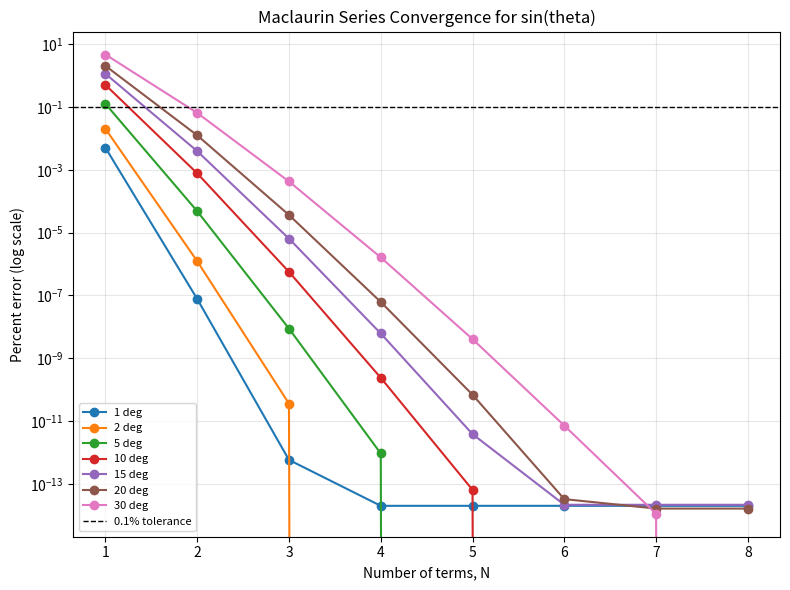
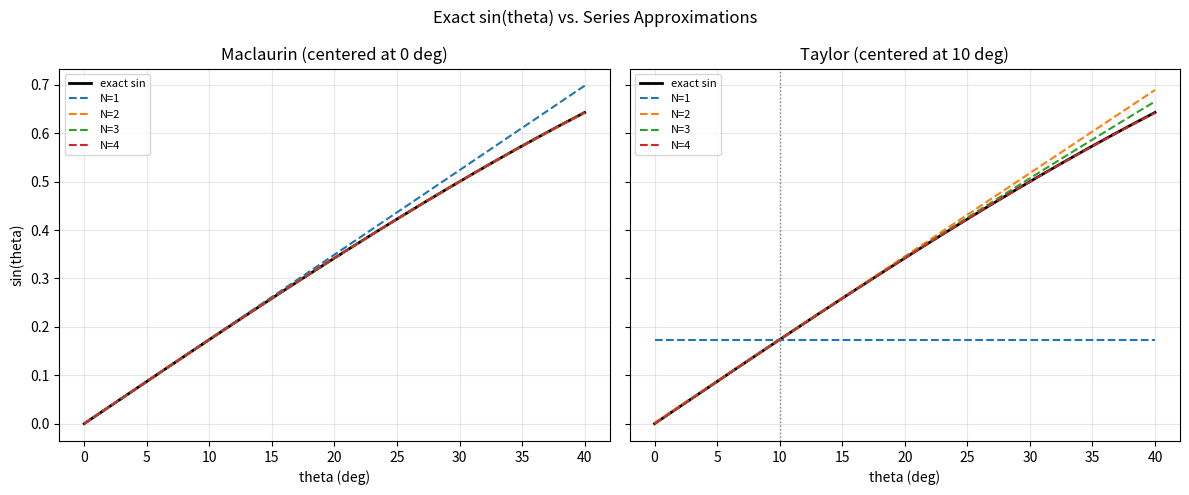
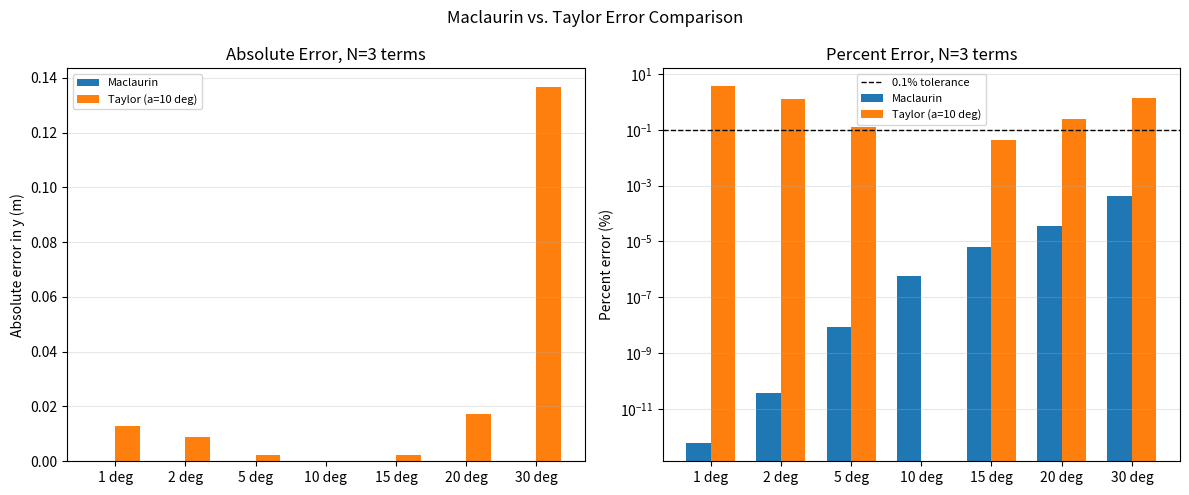

These charts were generated, in order, by the following Python code:
"""
Lab 05 - How Accurate is Good Enough?
Approximating y = L sin(theta) using Geometric, Power, Maclaurin, and
Taylor series, with error analysis and an engineering recommendation.
"""

import math
import numpy as np
import matplotlib.pyplot as plt

L = 20.0  # m, structural length

TOLERANCE_PCT = 0.1  # required accuracy: less than 0.1% error
MAX_N_SEARCH = 25     # upper bound when searching for "terms needed"


# =====================================================================
# Helper: render a table as a matplotlib figure (in addition to printing)
# =====================================================================
def show_table(title, col_labels, rows, filename=None):
    """Display a table of strings as a matplotlib figure and (optionally)
    save it to filename. rows is a list of lists of already-formatted
    strings, one inner list per row."""
    n_rows = len(rows)
    n_cols = len(col_labels)

    # Size each column from the widest string it contains (header or data),
    # with a small minimum so single-character columns aren't crushed.
    col_chars = []
    for c in range(n_cols):
        widest = max([len(str(col_labels[c]))] + [len(str(r[c])) for r in rows])
        col_chars.append(max(widest, 4))
    total_chars = sum(col_chars)
    col_widths = [w / total_chars for w in col_chars]

    fig, ax = plt.subplots(figsize=(max(6.0, total_chars * 0.16), 0.7 + 0.4 * n_rows))
    ax.axis("off")
    table = ax.table(cellText=rows, colLabels=col_labels, loc="center",
                      cellLoc="center", colWidths=col_widths)
    table.auto_set_font_size(False)
    table.set_fontsize(10)
    table.scale(1, 1.5)
    ax.set_title(title, fontsize=12, fontweight="bold", pad=20)
    fig.tight_layout()
    if filename:
        fig.savefig(filename, dpi=150, bbox_inches="tight")
    plt.show()


# =====================================================================
# PART 1: Geometric series
# =====================================================================
def geometric_sum(x, N):
    """S_N = 1 + x + x^2 + ... + x^N  (partial sum, no closed form used)"""
    total = 0.0
    for k in range(N + 1):
        total += x ** k
    return total


# =====================================================================
# PART 2: Power series
# =====================================================================
def power_series(x, coefficients):
    """Evaluate a0 + a1*x + a2*x^2 + ... given a list of coefficients."""
    result = 0.0
    for k, a_k in enumerate(coefficients):
        result += a_k * (x ** k)
    return result


# =====================================================================
# PART 3: Maclaurin series for sin(theta)
# =====================================================================
def sin_maclaurin(theta, N):
    """N-term Maclaurin approx: theta - theta^3/3! + theta^5/5! - ..."""
    result = 0.0
    for n in range(N):
        sign = (-1) ** n
        factorial = math.factorial(2 * n + 1)
        result += sign * (theta ** (2 * n + 1)) / factorial
    return result


# =====================================================================
# PART 5: Taylor series for sin(theta) centered at a
# =====================================================================
def sin_taylor(theta, a, N):
    """N-term Taylor approximation of sin(theta) centered at angle a (rad)."""
    result = 0.0
    sin_a, cos_a = math.sin(a), math.cos(a)
    h = theta - a
    for n in range(N):
        pattern = n % 4
        if pattern == 0:
            f_deriv = sin_a
        elif pattern == 1:
            f_deriv = cos_a
        elif pattern == 2:
            f_deriv = -sin_a
        else:
            f_deriv = -cos_a
        result += f_deriv * (h ** n) / math.factorial(n)
    return result


# =====================================================================
# Shared data
# =====================================================================
angles_deg = [1, 2, 5, 10, 15, 20, 30]
angles_rad = [math.radians(d) for d in angles_deg]
exact_y = [L * math.sin(t) for t in angles_rad]
a_center_deg = 10
a_center = math.radians(a_center_deg)


def pct_error(approx, exact):
    return abs(approx - exact) / abs(exact) * 100.0


def signed_pct_error(approx, exact):
    return (approx - exact) / exact * 100.0


# =====================================================================
# PART 1 OUTPUT: geometric series investigation
# =====================================================================
def part1_geometric_investigation():
    print("=" * 70)
    print("PART 1: GEOMETRIC SERIES  S_N = 1 + x + x^2 + ... + x^N")
    print("=" * 70)
    x_values = [0.5, 0.8, 0.9]
    n_values = [5, 10, 20, 40]
    table_rows = []
    for x in x_values:
        exact = 1.0 / (1.0 - x)
        print(f"\nx = {x}   (exact 1/(1-x) = {exact:.6f})")
        print(f"{'N':>5} {'Partial Sum':>14} {'Abs Error':>14} {'% Error':>12}")
        for N in n_values:
            s = geometric_sum(x, N)
            err = abs(s - exact)
            pct = err / exact * 100
            print(f"{N:>5} {s:14.6f} {err:14.6e} {pct:12.6g}")
            table_rows.append([f"{x}", f"{N}", f"{s:.6f}", f"{err:.3e}", f"{pct:.4g}"])
    print("\nObservation: larger |x| converges more slowly -- each extra term")
    print("shrinks the remainder by a factor of x, so x=0.9 needs far more")
    print("terms than x=0.5 to reach the same accuracy.\n")
    show_table("Part 1: Geometric Series Partial Sums",
               ["x", "N", "Partial Sum", "Abs Error", "% Error"],
               table_rows, filename="table_part1_geometric.png")


# =====================================================================
# PART 2 OUTPUT: power series demo
# =====================================================================
def part2_power_series_demo():
    print("=" * 70)
    print("PART 2: POWER SERIES  P_N(x) = a0 + a1 x + a2 x^2 + ...")
    print("=" * 70)
    # Demonstrate that the Maclaurin sine series is just a power series
    # with coefficients 0, 1, 0, -1/3!, 0, 1/5!, ...
    coeffs = [0.0, 1.0, 0.0, -1 / math.factorial(3), 0.0, 1 / math.factorial(5)]
    x = math.radians(10)
    exact = math.sin(x)
    print(f"Evaluating a 6-coefficient power series (sin's Maclaurin coeffs)")
    print(f"at x = 10 deg: P(x) = {power_series(x, coeffs):.6f}   vs. math.sin = {exact:.6f}")
    print("This confirms sin(theta)'s Maclaurin series is a special case of a")
    print("general power series: only the odd-power coefficients are nonzero.\n")

    print(f"{'k':>3} {'a_k':>14} {'Partial P_k(x)':>16} {'% Error':>12}")
    table_rows = []
    for k in range(len(coeffs)):
        partial = power_series(x, coeffs[:k + 1])
        pct = abs(partial - exact) / exact * 100 if exact != 0 else 0.0
        print(f"{k:>3} {coeffs[k]:14.6f} {partial:16.8f} {pct:12.6g}")
        table_rows.append([f"{k}", f"{coeffs[k]:.6f}", f"{partial:.8f}", f"{pct:.4g}"])
    print()
    show_table("Part 2: Power Series Coefficients and Partial Sums at x = 10 deg",
               ["k", "a_k", "Partial P_k(x)", "% Error"],
               table_rows, filename="table_part2_power_series.png")


# =====================================================================
# PART 3 OUTPUT: sin(10 deg) approximation vs number of terms
# =====================================================================
def part3_maclaurin_investigation():
    print("=" * 70)
    print("PART 3: MACLAURIN SERIES FOR sin(theta), theta = 10 deg")
    print("=" * 70)
    theta = math.radians(10)
    exact = math.sin(theta)
    print(f"{'N terms':>8} {'Approx sin':>14} {'Abs Error':>14} {'% Error':>12}")
    table_rows = []
    for N in range(1, 5):
        approx = sin_maclaurin(theta, N)
        err = abs(approx - exact)
        pct = err / exact * 100
        print(f"{N:>8} {approx:14.8f} {err:14.2e} {pct:12.6g}")
        table_rows.append([f"{N}", f"{approx:.8f}", f"{err:.3e}", f"{pct:.4g}"])
    print()
    show_table("Part 3: Maclaurin Approximation of sin(10 deg)",
               ["N terms", "Approx sin", "Abs Error", "% Error"],
               table_rows, filename="table_part3_maclaurin10.png")


# =====================================================================
# PART 4 OUTPUT: engineering tables for y = L sin(theta), Maclaurin
# =====================================================================
def part4_maclaurin_engineering_tables():
    print("=" * 70)
    print("PART 4: MACLAURIN APPROXIMATIONS FOR y = L sin(theta), L = 20 m")
    print("=" * 70)
    print(f"{'Angle':>5} {'Exact y':>12} {'N=1':>12} {'N=2':>12} {'N=3':>12} {'N=4':>12}")
    value_rows = []
    for d, th, yex in zip(angles_deg, angles_rad, exact_y):
        vals = [L * sin_maclaurin(th, N) for N in range(1, 5)]
        print(f"{d:>5} {yex:12.6f} {vals[0]:12.6f} {vals[1]:12.6f} {vals[2]:12.6f} {vals[3]:12.6f}")
        value_rows.append([f"{d}", f"{yex:.6f}"] + [f"{v:.6f}" for v in vals])
    show_table("Part 4: Maclaurin Approximations of y = L sin(theta)",
               ["Angle (deg)", "Exact y", "N=1", "N=2", "N=3", "N=4"],
               value_rows, filename="table_part4_maclaurin_values.png")

    print("\nMACLAURIN PERCENT ERRORS")
    print(f"{'Angle':>5} {'N=1':>12} {'N=2':>12} {'N=3':>12} {'N=4':>12}")
    error_rows = []
    for d, th, yex in zip(angles_deg, angles_rad, exact_y):
        errs = [pct_error(L * sin_maclaurin(th, N), yex) for N in range(1, 5)]
        print(f"{d:>5} {errs[0]:12.6g} {errs[1]:12.6g} {errs[2]:12.6g} {errs[3]:12.6g}")
        error_rows.append([f"{d}"] + [f"{e:.4g}" for e in errs])
    print()
    show_table("Part 4: Maclaurin Percent Errors",
               ["Angle (deg)", "N=1", "N=2", "N=3", "N=4"],
               error_rows, filename="table_part4_maclaurin_errors.png")


# =====================================================================
# PART 5 OUTPUT: Taylor tables centered at 10 deg
# =====================================================================
def part5_taylor_engineering_tables():
    print("=" * 70)
    print(f"PART 5: TAYLOR APPROXIMATIONS CENTERED AT {a_center_deg} DEGREES")
    print("=" * 70)
    print(f"{'Angle':>5} {'Exact y':>12} {'N=1':>12} {'N=2':>12} {'N=3':>12} {'N=4':>12}")
    value_rows = []
    for d, th, yex in zip(angles_deg, angles_rad, exact_y):
        vals = [L * sin_taylor(th, a_center, N) for N in range(1, 5)]
        print(f"{d:>5} {yex:12.6f} {vals[0]:12.6f} {vals[1]:12.6f} {vals[2]:12.6f} {vals[3]:12.6f}")
        value_rows.append([f"{d}", f"{yex:.6f}"] + [f"{v:.6f}" for v in vals])
    show_table(f"Part 5: Taylor Approximations of y = L sin(theta), centered at {a_center_deg} deg",
               ["Angle (deg)", "Exact y", "N=1", "N=2", "N=3", "N=4"],
               value_rows, filename="table_part5_taylor_values.png")

    print("\nTAYLOR PERCENT ERRORS (signed) CENTERED AT 10 DEGREES")
    print(f"{'Angle':>5} {'N=1':>12} {'N=2':>12} {'N=3':>12} {'N=4':>12}")
    error_rows = []
    for d, th, yex in zip(angles_deg, angles_rad, exact_y):
        errs = [signed_pct_error(L * sin_taylor(th, a_center, N), yex) for N in range(1, 5)]
        print(f"{d:>5} {errs[0]:12.6g} {errs[1]:12.6g} {errs[2]:12.6g} {errs[3]:12.6g}")
        error_rows.append([f"{d}"] + [f"{e:.4g}" for e in errs])
    print()
    show_table(f"Part 5: Taylor Percent Errors (signed), centered at {a_center_deg} deg",
               ["Angle (deg)", "N=1", "N=2", "N=3", "N=4"],
               error_rows, filename="table_part5_taylor_errors.png")


# =====================================================================
# PART 6 OUTPUT, Task 1: minimum terms to meet 0.1% tolerance
# =====================================================================
def terms_needed(theta, series_func, tol_pct=TOLERANCE_PCT, max_n=MAX_N_SEARCH):
    """Return the smallest N (>=1) for which series_func(theta, N) is within
    tol_pct percent of the true sin(theta). Returns None if not reached
    within max_n terms."""
    exact = math.sin(theta)
    for N in range(1, max_n + 1):
        approx = series_func(theta, N)
        if exact != 0 and abs(approx - exact) / abs(exact) * 100.0 <= tol_pct:
            return N
    return None


def part6_task1_terms_for_tolerance():
    print("=" * 70)
    print(f"PART 6 (Task 1): MIN TERMS FOR < {TOLERANCE_PCT}% ERROR")
    print("=" * 70)
    print(f"{'Angle':>5} {'Maclaurin N':>13} {'Taylor(a=10) N':>16}")
    table_rows = []
    for d, th in zip(angles_deg, angles_rad):
        n_mac = terms_needed(th, lambda t, N: sin_maclaurin(t, N))
        n_tay = terms_needed(th, lambda t, N: sin_taylor(t, a_center, N))
        n_mac_s = n_mac if n_mac is not None else f">{MAX_N_SEARCH}"
        n_tay_s = n_tay if n_tay is not None else f">{MAX_N_SEARCH}"
        print(f"{d:>5} {n_mac_s:>13} {n_tay_s:>16}")
        table_rows.append([f"{d}", f"{n_mac_s}", f"{n_tay_s}"])
    print()
    show_table(f"Part 6: Min Terms Needed for < {TOLERANCE_PCT}% Error",
               ["Angle (deg)", "Maclaurin N", "Taylor(a=10) N"],
               table_rows, filename="table_part6_terms_needed.png")


# =====================================================================
# PART 6 OUTPUT, Task 2: critical angle for 1-term small-angle approx
# =====================================================================
def part6_task2_critical_angle(tol_pct=TOLERANCE_PCT):
    print("=" * 70)
    print(f"PART 6 (Task 2): CRITICAL ANGLE FOR sin(theta) ~= theta (< {tol_pct}% error)")
    print("=" * 70)
    critical_deg = None
    for tenth_deg in range(1, 900):  # sweep 0.1 deg steps up to 90 deg
        deg = tenth_deg / 10.0
        th = math.radians(deg)
        exact = math.sin(th)
        approx = sin_maclaurin(th, 1)  # 1-term Maclaurin = theta itself
        err = abs(approx - exact) / exact * 100.0
        if err > tol_pct:
            critical_deg = deg
            break
    if critical_deg:
        print(f"The 1-term approximation sin(theta) ~= theta exceeds {tol_pct}% error")
        print(f"at approximately theta = {critical_deg:.1f} degrees.\n")
    else:
        print("Tolerance not exceeded within the sweep range.\n")
    return critical_deg


# =====================================================================
# PLOT 1: Convergence plot -- % error vs number of terms, per angle
# =====================================================================
def plot_convergence():
    N_range = range(1, 9)
    fig, ax = plt.subplots(figsize=(8, 6))
    for d, th in zip(angles_deg, angles_rad):
        exact = math.sin(th)
        errs = [pct_error(sin_maclaurin(th, N), exact) for N in N_range]
        ax.semilogy(list(N_range), errs, marker="o", label=f"{d} deg")
    ax.axhline(TOLERANCE_PCT, color="black", linestyle="--", linewidth=1,
               label=f"{TOLERANCE_PCT}% tolerance")
    ax.set_xlabel("Number of terms, N")
    ax.set_ylabel("Percent error (log scale)")
    ax.set_title("Maclaurin Series Convergence for sin(theta)")
    ax.legend(fontsize=8)
    ax.grid(True, which="both", alpha=0.3)
    fig.tight_layout()
    fig.savefig("convergence_plot.png", dpi=150)
    plt.show()


# =====================================================================
# PLOT 2: Function comparison -- exact vs Maclaurin vs Taylor
# =====================================================================
def plot_function_comparison():
    theta_deg_fine = np.linspace(0, 40, 400)
    theta_rad_fine = np.radians(theta_deg_fine)
    exact_fine = np.sin(theta_rad_fine)

    fig, axes = plt.subplots(1, 2, figsize=(12, 5), sharey=True)

    # Left: Maclaurin
    axes[0].plot(theta_deg_fine, exact_fine, "k-", linewidth=2, label="exact sin")
    for N in [1, 2, 3, 4]:
        approx = [sin_maclaurin(t, N) for t in theta_rad_fine]
        axes[0].plot(theta_deg_fine, approx, linestyle="--", label=f"N={N}")
    axes[0].set_title("Maclaurin (centered at 0 deg)")
    axes[0].set_xlabel("theta (deg)")
    axes[0].set_ylabel("sin(theta)")
    axes[0].legend(fontsize=8)
    axes[0].grid(alpha=0.3)

    # Right: Taylor centered at 10 deg
    axes[1].plot(theta_deg_fine, exact_fine, "k-", linewidth=2, label="exact sin")
    for N in [1, 2, 3, 4]:
        approx = [sin_taylor(t, a_center, N) for t in theta_rad_fine]
        axes[1].plot(theta_deg_fine, approx, linestyle="--", label=f"N={N}")
    axes[1].axvline(a_center_deg, color="gray", linestyle=":", linewidth=1)
    axes[1].set_title(f"Taylor (centered at {a_center_deg} deg)")
    axes[1].set_xlabel("theta (deg)")
    axes[1].legend(fontsize=8)
    axes[1].grid(alpha=0.3)

    fig.suptitle("Exact sin(theta) vs. Series Approximations")
    fig.tight_layout()
    fig.savefig("function_comparison_plot.png", dpi=150)
    plt.show()


# =====================================================================
# PLOT 3: Error comparison -- Maclaurin vs Taylor, abs and percent error
# =====================================================================
def plot_error_comparison(N=3):
    fig, axes = plt.subplots(1, 2, figsize=(12, 5))

    abs_err_mac = [abs(L * sin_maclaurin(th, N) - yex)
                   for th, yex in zip(angles_rad, exact_y)]
    abs_err_tay = [abs(L * sin_taylor(th, a_center, N) - yex)
                   for th, yex in zip(angles_rad, exact_y)]
    pct_err_mac = [pct_error(L * sin_maclaurin(th, N), yex)
                   for th, yex in zip(angles_rad, exact_y)]
    pct_err_tay = [pct_error(L * sin_taylor(th, a_center, N), yex)
                   for th, yex in zip(angles_rad, exact_y)]

    x = np.arange(len(angles_deg))
    width = 0.35

    axes[0].bar(x - width / 2, abs_err_mac, width, label="Maclaurin")
    axes[0].bar(x + width / 2, abs_err_tay, width, label="Taylor (a=10 deg)")
    axes[0].set_xticks(x)
    axes[0].set_xticklabels([f"{d} deg" for d in angles_deg])
    axes[0].set_ylabel("Absolute error in y (m)")
    axes[0].set_title(f"Absolute Error, N={N} terms")
    axes[0].legend(fontsize=8)
    axes[0].grid(alpha=0.3, axis="y")

    axes[1].bar(x - width / 2, pct_err_mac, width, label="Maclaurin")
    axes[1].bar(x + width / 2, pct_err_tay, width, label="Taylor (a=10 deg)")
    axes[1].axhline(TOLERANCE_PCT, color="black", linestyle="--", linewidth=1,
                     label=f"{TOLERANCE_PCT}% tolerance")
    axes[1].set_xticks(x)
    axes[1].set_xticklabels([f"{d} deg" for d in angles_deg])
    axes[1].set_ylabel("Percent error (%)")
    axes[1].set_title(f"Percent Error, N={N} terms")
    axes[1].set_yscale("log")
    axes[1].legend(fontsize=8)
    axes[1].grid(alpha=0.3, axis="y")

    fig.suptitle("Maclaurin vs. Taylor Error Comparison")
    fig.tight_layout()
    fig.savefig("error_comparison_plot.png", dpi=150)
    plt.show()


# =====================================================================
# PART 7 OUTPUT: written engineering recommendation
# =====================================================================
def part7_recommendation(critical_deg):
    print("=" * 70)
    print("PART 7: FINAL ENGINEERING RECOMMENDATION")
    print("=" * 70)
    print(f"""
For angles up to 30 degrees, a Maclaurin series is the simplest and cheapest
choice: it needs no extra evaluation point and its error stays below
{TOLERANCE_PCT}% for a modest number of terms (see the "MIN TERMS" table above),
because theta stays small relative to the origin and each added term shrinks
the remainder quickly (alternating series with rapidly-growing factorials).

If the work is concentrated near one particular angle far from zero (e.g.
surveying repeatedly near 10 degrees), a Taylor series centered at that angle
converges just as fast with fewer terms locally, but loses accuracy quickly
outside a narrow band around the center -- so it is only worth the extra
bookkeeping (storing sin(a), cos(a)) when the angle of interest is fixed and
known in advance.

The single-term small-angle approximation sin(theta) ~= theta is only
trustworthy below about {critical_deg:.1f} degrees for {TOLERANCE_PCT}% accuracy;
beyond that a civil engineer should add at least one more term or switch to
math.sin() directly, which is exact to machine precision and effectively free
computationally on any modern system.

Recommendation: use math.sin() when it is available (it costs nothing and is
exact). The series approximations are valuable here to demonstrate *why*
small-angle and locally-linearized formulas used in hand calculations and
older engineering references are valid only within a bounded angular range,
and to quantify that range and the resulting error for a documented design
justification.
""")


# =====================================================================
# Main driver
# =====================================================================
if __name__ == "__main__":
    part1_geometric_investigation()
    part2_power_series_demo()
    part3_maclaurin_investigation()
    part4_maclaurin_engineering_tables()
    part5_taylor_engineering_tables()
    part6_task1_terms_for_tolerance()
    critical_angle = part6_task2_critical_angle()

    plot_convergence()
    plot_function_comparison()
    plot_error_comparison()

    part7_recommendation(critical_angle)

    print("Saved plots: convergence_plot.png, function_comparison_plot.png, "
          "error_comparison_plot.png")
